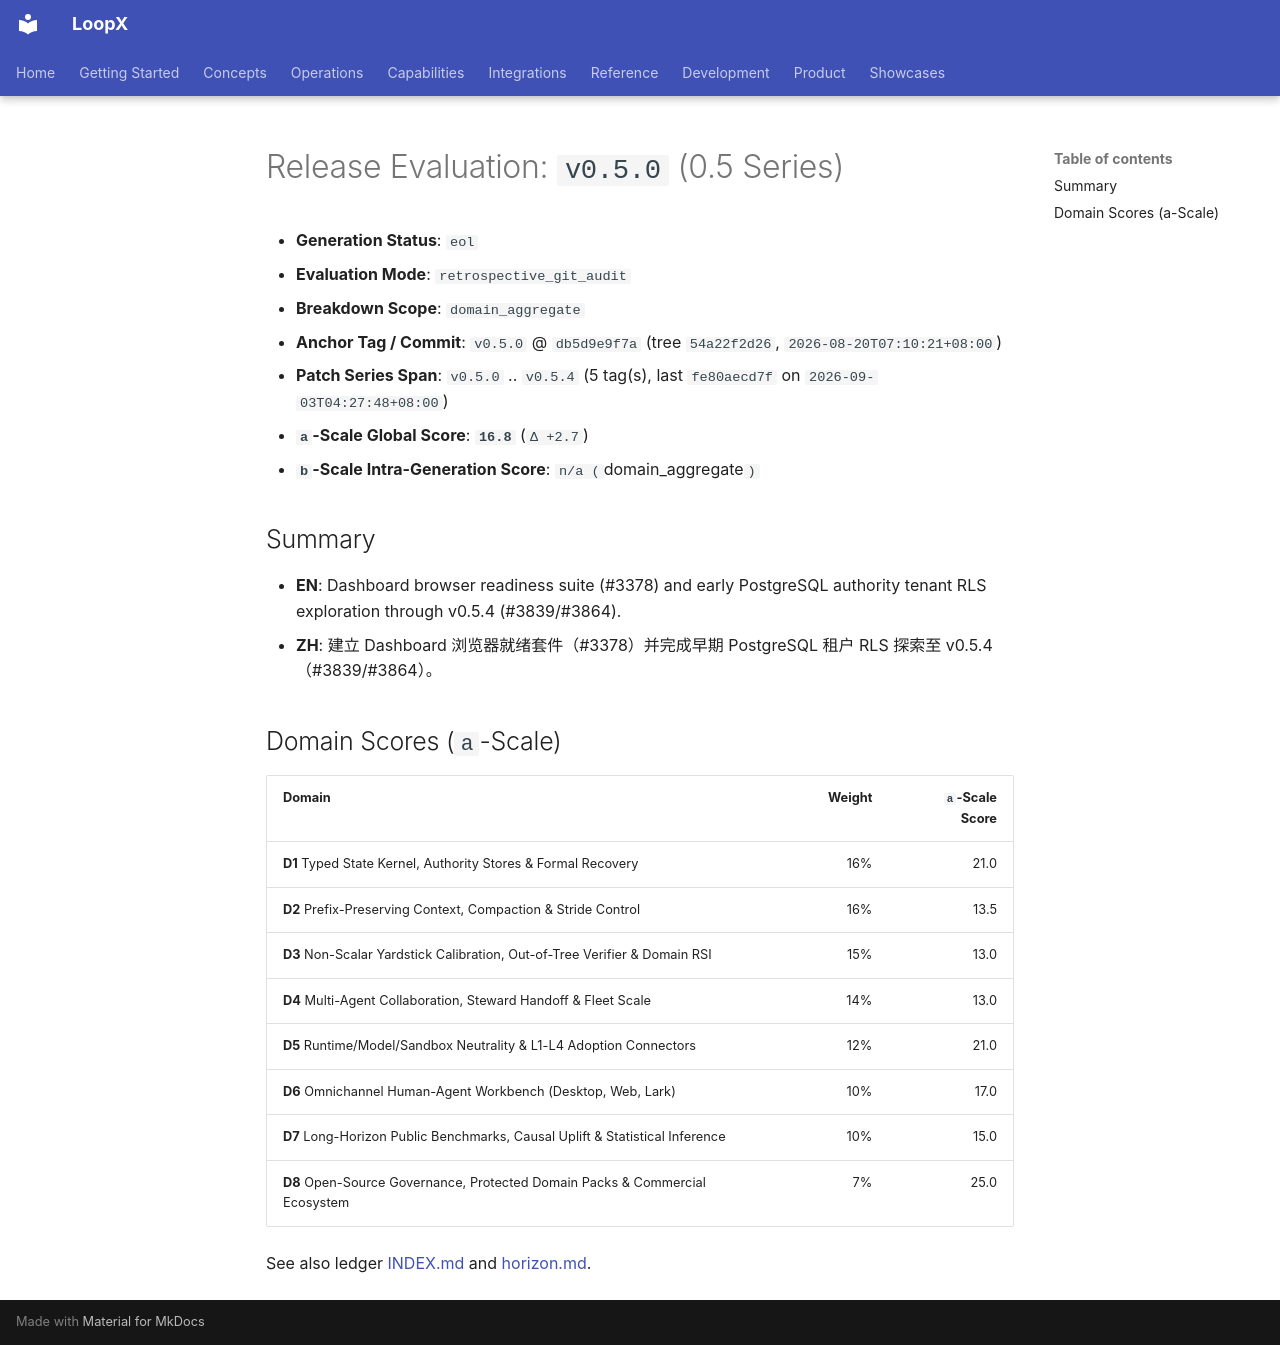

repository: loopx-project/loopx · page: product/releases/evaluations/history/v0.5.0/index.html · generator: mkdocs

# Release Evaluation: `v0.5.0` (0.5 Series)

- **Generation Status**: `eol`
- **Evaluation Mode**: `retrospective_git_audit`
- **Breakdown Scope**: `domain_aggregate`
- **Anchor Tag / Commit**: `v0.5.0` @ `db5d9e9f7a` (tree `54a22f2d26`, `2026-08-20T07:10:21+08:00`)
- **Patch Series Span**: `v0.5.0` .. `v0.5.4` (5 tag(s), last `fe80aecd7f` on `2026-09-03T04:27:48+08:00`)
- **`a`-Scale Global Score**: **`16.8`** (`Δ +2.7`)
- **`b`-Scale Intra-Generation Score**: `n/a (`domain_aggregate`)`

## Summary

- **EN**: Dashboard browser readiness suite (#3378) and early PostgreSQL authority tenant RLS exploration through v0.5.4 (#3839/#3864).
- **ZH**: 建立 Dashboard 浏览器就绪套件（#3378）并完成早期 PostgreSQL 租户 RLS 探索至 v0.5.4（#3839/#3864）。

## Domain Scores (`a`-Scale)

| Domain | Weight | `a`-Scale Score |
|---|---:|---:|
| **D1** Typed State Kernel, Authority Stores & Formal Recovery | 16% | 21.0 |
| **D2** Prefix-Preserving Context, Compaction & Stride Control | 16% | 13.5 |
| **D3** Non-Scalar Yardstick Calibration, Out-of-Tree Verifier & Domain RSI | 15% | 13.0 |
| **D4** Multi-Agent Collaboration, Steward Handoff & Fleet Scale | 14% | 13.0 |
| **D5** Runtime/Model/Sandbox Neutrality & L1-L4 Adoption Connectors | 12% | 21.0 |
| **D6** Omnichannel Human-Agent Workbench (Desktop, Web, Lark) | 10% | 17.0 |
| **D7** Long-Horizon Public Benchmarks, Causal Uplift & Statistical Inference | 10% | 15.0 |
| **D8** Open-Source Governance, Protected Domain Packs & Commercial Ecosystem | 7% | 25.0 |

See also ledger [INDEX.md](../INDEX.md) and [horizon.md](../horizon.md).
